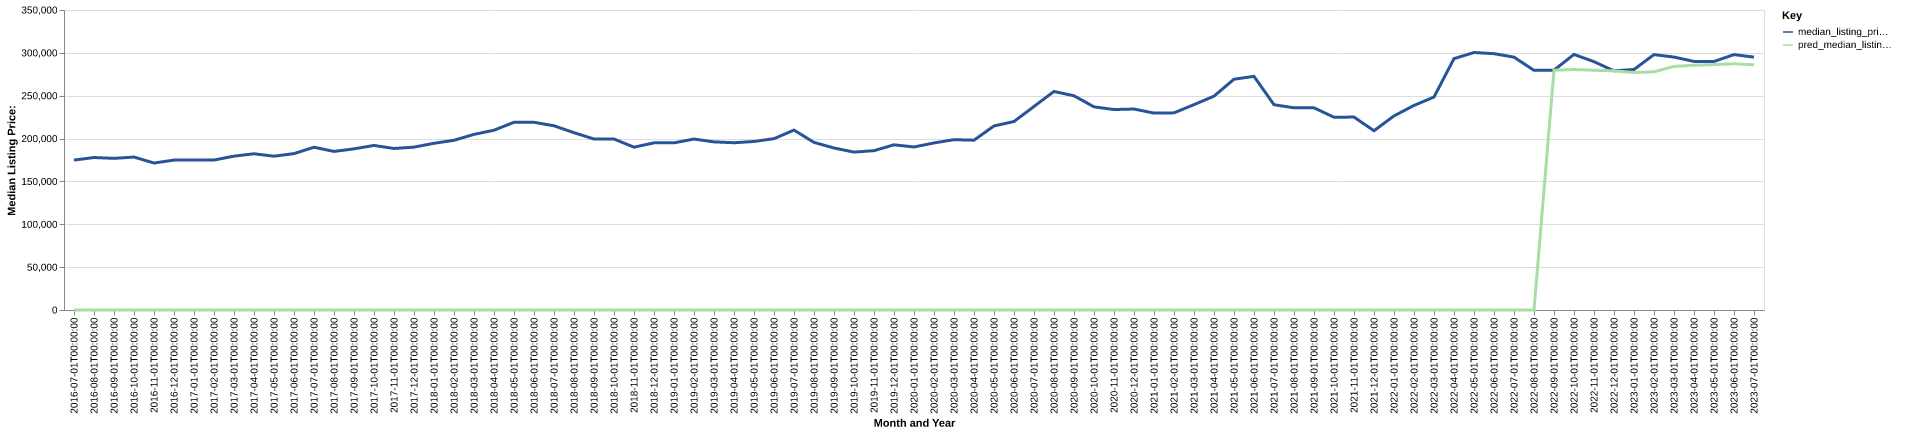

Source data for this figure (header and first rows):
date, time_idx, median_listing_price, thirty_year_interest_rate_five, month, county_name, active_listing_count, median_days_on_market, pred_median_listing_price, month_year
2016-07-01, 0, 174900, 3.72, 7, Hattiesburg, MS, 752.0, 73.0, 0, Jul-2016
2016-08-01, 1, 177900, 3.73, 8, Hattiesburg, MS, 747.0, 77.0, 0, Aug-2016
2016-09-01, 2, 176900, 3.66, 9, Hattiesburg, MS, 737.0, 80.0, 0, Sep-2016
2016-10-01, 3, 178450, 3.64, 10, Hattiesburg, MS, 726.0, 82.0, 0, Oct-2016
2016-11-01, 4, 171450, 3.66, 11, Hattiesburg, MS, 709.0, 87.0, 0, Nov-2016
2016-12-01, 5, 174900, 3.48, 12, Hattiesburg, MS, 685.0, 96.0, 0, Dec-2016
2017-01-01, 6, 174925, 3.45, 1, Hattiesburg, MS, 628.0, 106.0, 0, Jan-2017
2017-02-01, 7, 174950, 3.5, 2, Hattiesburg, MS, 607.0, 99.0, 0, Feb-2017
2017-03-01, 8, 179500, 3.52, 3, Hattiesburg, MS, 604.0, 71.0, 0, Mar-2017
2017-04-01, 9, 182250, 4.03, 4, Hattiesburg, MS, 614.0, 64.0, 0, Apr-2017
2017-05-01, 10, 179450, 4.32, 5, Hattiesburg, MS, 627.0, 66.0, 0, May-2017
2017-06-01, 11, 182450, 4.2, 6, Hattiesburg, MS, 625.0, 68.0, 0, Jun-2017
2017-07-01, 12, 189900, 4.19, 7, Hattiesburg, MS, 654.0, 69.0, 0, Jul-2017
2017-08-01, 13, 185000, 4.3, 8, Hattiesburg, MS, 663.0, 73.0, 0, Aug-2017
2017-09-01, 14, 188000, 4.1, 9, Hattiesburg, MS, 636.0, 77.0, 0, Sep-2017
2017-10-01, 15, 191975, 4.05, 10, Hattiesburg, MS, 620.0, 78.0, 0, Oct-2017
2017-11-01, 16, 188450, 3.94, 11, Hattiesburg, MS, 616.0, 79.0, 0, Nov-2017
2017-12-01, 17, 190000, 4.03, 12, Hattiesburg, MS, 595.0, 86.0, 0, Dec-2017
2018-01-01, 18, 194500, 3.93, 1, Hattiesburg, MS, 540.0, 95.0, 0, Jan-2018
2018-02-01, 19, 198000, 3.83, 2, Hattiesburg, MS, 536.0, 88.0, 0, Feb-2018
2018-03-01, 20, 204900, 3.94, 3, Hattiesburg, MS, 567.0, 61.0, 0, Mar-2018
2018-04-01, 21, 209750, 3.95, 4, Hattiesburg, MS, 600.0, 59.0, 0, Apr-2018
2018-05-01, 22, 219000, 3.99, 5, Hattiesburg, MS, 593.0, 68.0, 0, May-2018
2018-06-01, 23, 219000, 4.15, 6, Hattiesburg, MS, 621.0, 72.0, 0, Jun-2018
2018-07-01, 24, 214900, 4.4, 7, Hattiesburg, MS, 646.0, 71.0, 0, Jul-2018
2018-08-01, 25, 206875, 4.46, 8, Hattiesburg, MS, 622.0, 75.0, 0, Aug-2018
2018-09-01, 26, 199500, 4.58, 9, Hattiesburg, MS, 613.0, 78.0, 0, Sep-2018
2018-10-01, 27, 199500, 4.66, 10, Hattiesburg, MS, 599.0, 81.0, 0, Oct-2018
2018-11-01, 28, 189950, 4.62, 11, Hattiesburg, MS, 579.0, 83.0, 0, Nov-2018
2018-12-01, 29, 195000, 4.54, 12, Hattiesburg, MS, 552.0, 95.0, 0, Dec-2018
2019-01-01, 30, 195000, 4.6, 1, Hattiesburg, MS, 527.0, 92.0, 0, Jan-2019
2019-02-01, 31, 199445, 4.72, 2, Hattiesburg, MS, 517.0, 91.0, 0, Feb-2019
2019-03-01, 32, 196143, 4.9, 3, Hattiesburg, MS, 531.0, 73.0, 0, Mar-2019
2019-04-01, 33, 195143, 4.94, 4, Hattiesburg, MS, 540.0, 61.0, 0, Apr-2019
2019-05-01, 34, 196600, 4.75, 5, Hattiesburg, MS, 515.0, 62.0, 0, May-2019
2019-06-01, 35, 199900, 4.51, 6, Hattiesburg, MS, 534.0, 64.0, 0, Jun-2019
2019-07-01, 36, 209900, 4.41, 7, Hattiesburg, MS, 558.0, 66.0, 0, Jul-2019
2019-08-01, 37, 195536, 4.41, 8, Hattiesburg, MS, 564.0, 68.0, 0, Aug-2019
2019-09-01, 38, 188991, 4.2, 9, Hattiesburg, MS, 556.0, 68.0, 0, Sep-2019
2019-10-01, 39, 184225, 4.14, 10, Hattiesburg, MS, 546.0, 71.0, 0, Oct-2019
2019-11-01, 40, 185900, 3.84, 11, Hattiesburg, MS, 532.0, 75.0, 0, Nov-2019
2019-12-01, 41, 192700, 3.81, 12, Hattiesburg, MS, 497.0, 81.0, 0, Dec-2019
2020-01-01, 42, 190200, 3.75, 1, Hattiesburg, MS, 466.0, 80.0, 0, Jan-2020
2020-02-01, 43, 194900, 3.73, 2, Hattiesburg, MS, 466.0, 78.0, 0, Feb-2020
2020-03-01, 44, 198725, 3.78, 3, Hattiesburg, MS, 430.0, 62.0, 0, Mar-2020
2020-04-01, 45, 198125, 3.75, 4, Hattiesburg, MS, 440.0, 64.0, 0, Apr-2020
2020-05-01, 46, 214750, 3.74, 5, Hattiesburg, MS, 390.0, 67.0, 0, May-2020
2020-06-01, 47, 219900, 3.72, 6, Hattiesburg, MS, 378.0, 68.0, 0, Jun-2020
2020-07-01, 48, 237450, 3.49, 7, Hattiesburg, MS, 342.0, 64.0, 0, Jul-2020
2020-08-01, 49, 254950, 3.65, 8, Hattiesburg, MS, 307.0, 57.0, 0, Aug-2020
2020-09-01, 50, 249925, 3.33, 9, Hattiesburg, MS, 315.0, 56.0, 0, Sep-2020
2020-10-01, 51, 237000, 3.28, 10, Hattiesburg, MS, 322.0, 52.0, 0, Oct-2020
2020-11-01, 52, 233875, 3.21, 11, Hattiesburg, MS, 303.0, 59.0, 0, Nov-2020
2020-12-01, 53, 234475, 3.07, 12, Hattiesburg, MS, 276.0, 66.0, 0, Dec-2020
2021-01-01, 54, 229700, 2.99, 1, Hattiesburg, MS, 245.0, 69.0, 0, Jan-2021
2021-02-01, 55, 230000, 2.93, 2, Hattiesburg, MS, 230.0, 54.0, 0, Feb-2021
2021-03-01, 56, 239575, 2.88, 3, Hattiesburg, MS, 220.0, 46.0, 0, Mar-2021
2021-04-01, 57, 249500, 2.84, 4, Hattiesburg, MS, 196.0, 44.0, 0, Apr-2021
2021-05-01, 58, 269250, 2.71, 5, Hattiesburg, MS, 200.0, 43.0, 0, May-2021
2021-06-01, 59, 272575, 2.79, 6, Hattiesburg, MS, 182.0, 44.0, 0, Jun-2021
... 25 more rows
